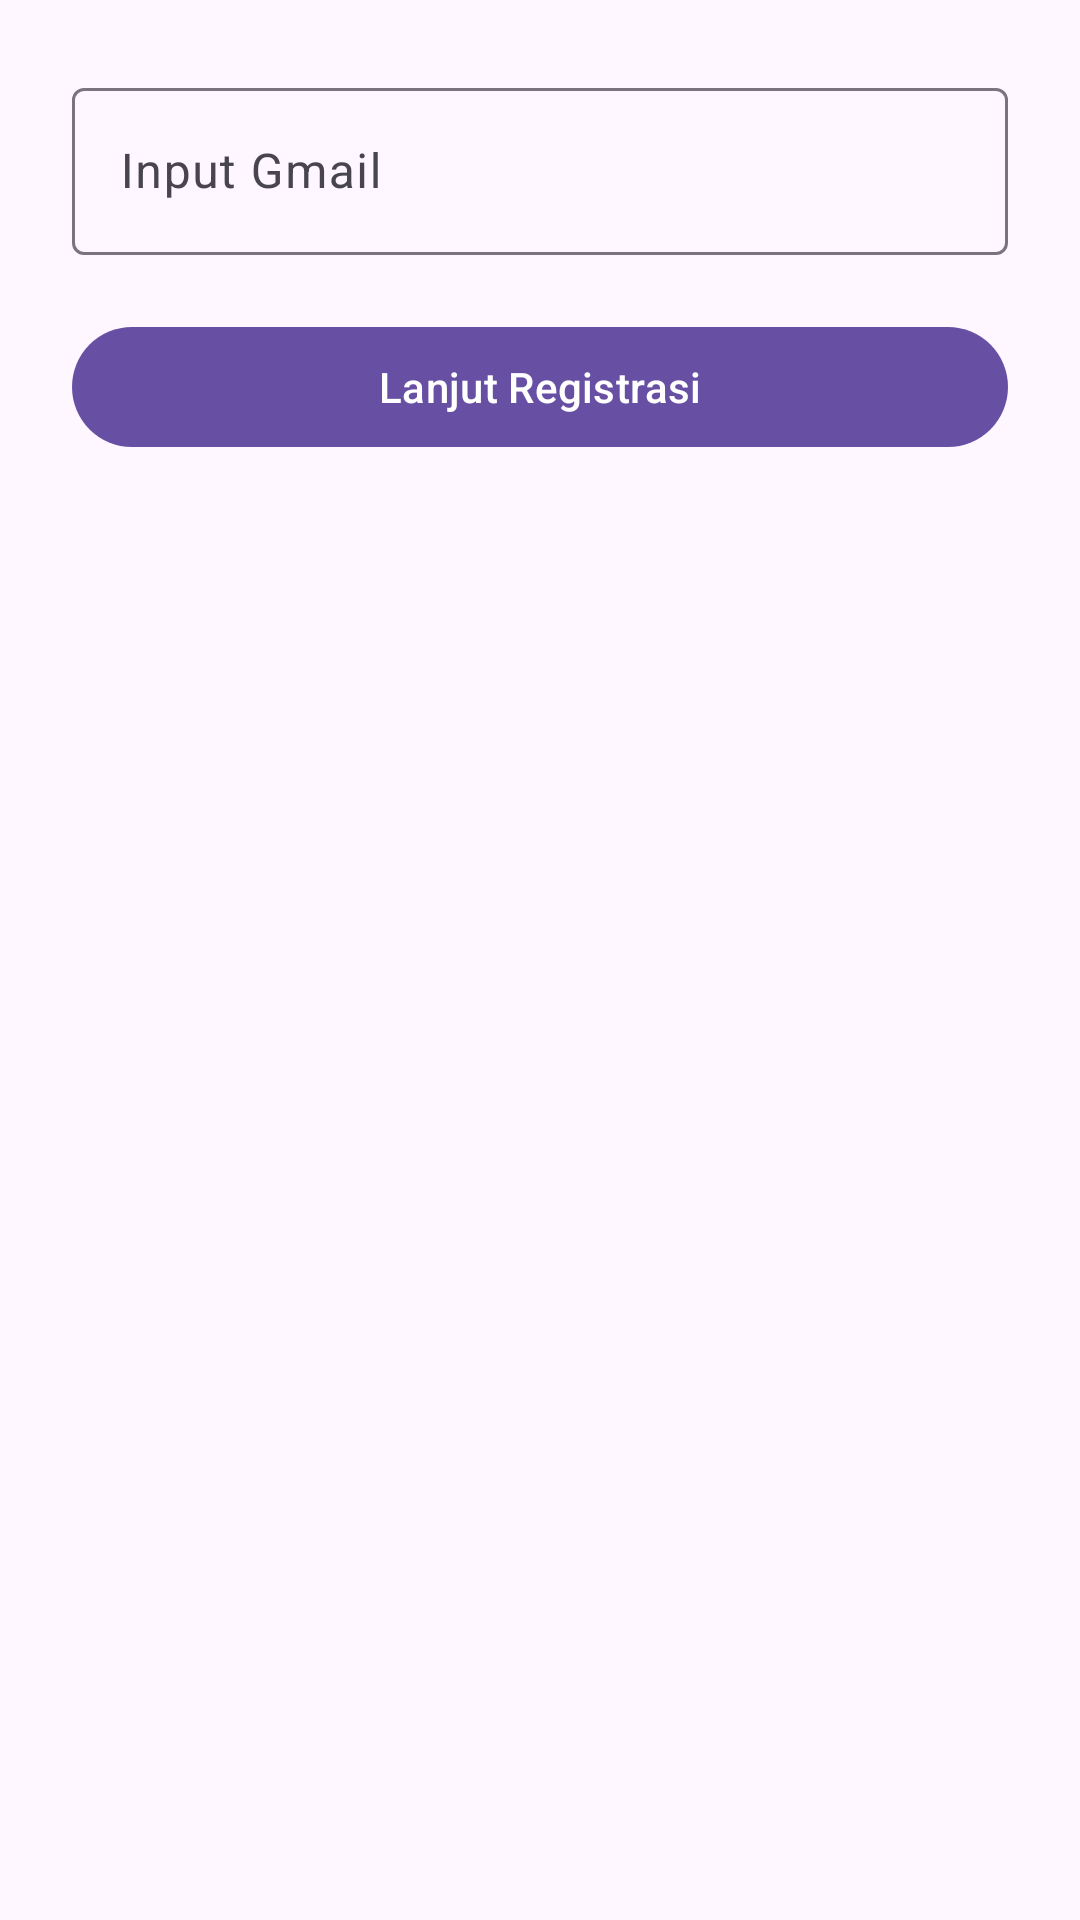

Write the Android layout XML for this screen, with the resource values it uses.
<!-- AndroidManifest.xml: application theme Theme.Dzikrirun -->
<!-- res/layout/activity_input_gmail.xml -->
<?xml version="1.0" encoding="utf-8"?>
<androidx.constraintlayout.widget.ConstraintLayout xmlns:android="http://schemas.android.com/apk/res/android"
    xmlns:app="http://schemas.android.com/apk/res-auto"
    xmlns:tools="http://schemas.android.com/tools"
    android:id="@+id/main"
    android:layout_width="match_parent"
    android:layout_height="match_parent"
    tools:context=".InputGmailActivity">

    <LinearLayout
        xmlns:android="http://schemas.android.com/apk/res/android"
        xmlns:app="http://schemas.android.com/apk/res-auto"
        android:layout_width="match_parent"
        android:layout_height="match_parent"
        android:orientation="vertical"
        android:padding="24dp">

        <com.google.android.material.textfield.TextInputLayout
            android:layout_width="match_parent"
            android:layout_height="wrap_content"
            android:hint="Input Gmail">

            <com.google.android.material.textfield.TextInputEditText
                android:id="@+id/etEmail"
                android:layout_width="match_parent"
                android:layout_height="wrap_content"
                android:inputType="textEmailAddress"/>

        </com.google.android.material.textfield.TextInputLayout>

        <com.google.android.material.button.MaterialButton
            android:id="@+id/btnNext"
            android:layout_width="match_parent"
            android:layout_height="wrap_content"
            android:text="Lanjut Registrasi"
            android:layout_marginTop="20dp"/>

    </LinearLayout>

</androidx.constraintlayout.widget.ConstraintLayout>
<!-- resources referenced by this layout -->
<resources>
  <style name="Theme.Dzikrirun" parent="Base.Theme.Dzikrirun" />
  <style name="Base.Theme.Dzikrirun" parent="Theme.Material3.DayNight.NoActionBar">
          
          
      </style>
</resources>
